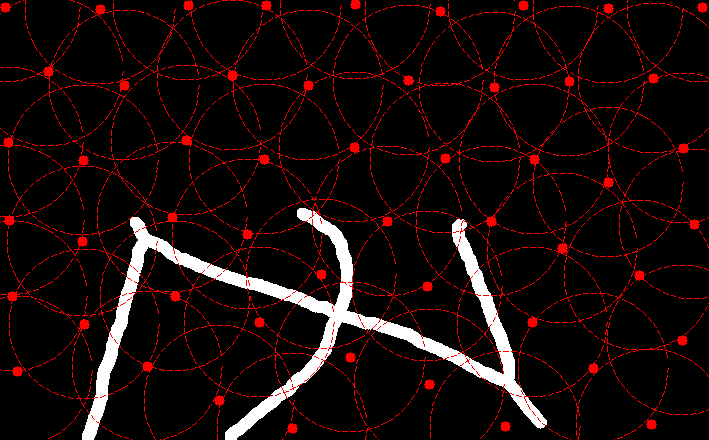

Source data for this figure (header and first rows):
x, y
5, 7
100, 9
188, 5
266, 5
355, 4
440, 11
523, 5
608, 8
702, 7
48, 71
232, 75
124, 85
308, 85
408, 80
494, 87
569, 81
653, 78
8, 142
186, 140
354, 147
683, 148
83, 160
264, 159
445, 158
534, 159
608, 182
9, 220
172, 217
387, 221
491, 221
694, 224
247, 234
82, 241
562, 248
321, 274
639, 275
12, 296
175, 296
427, 286
84, 324
259, 322
532, 322
682, 340
350, 357
17, 371
147, 366
593, 368
429, 384
219, 400
292, 428
505, 426
651, 424
